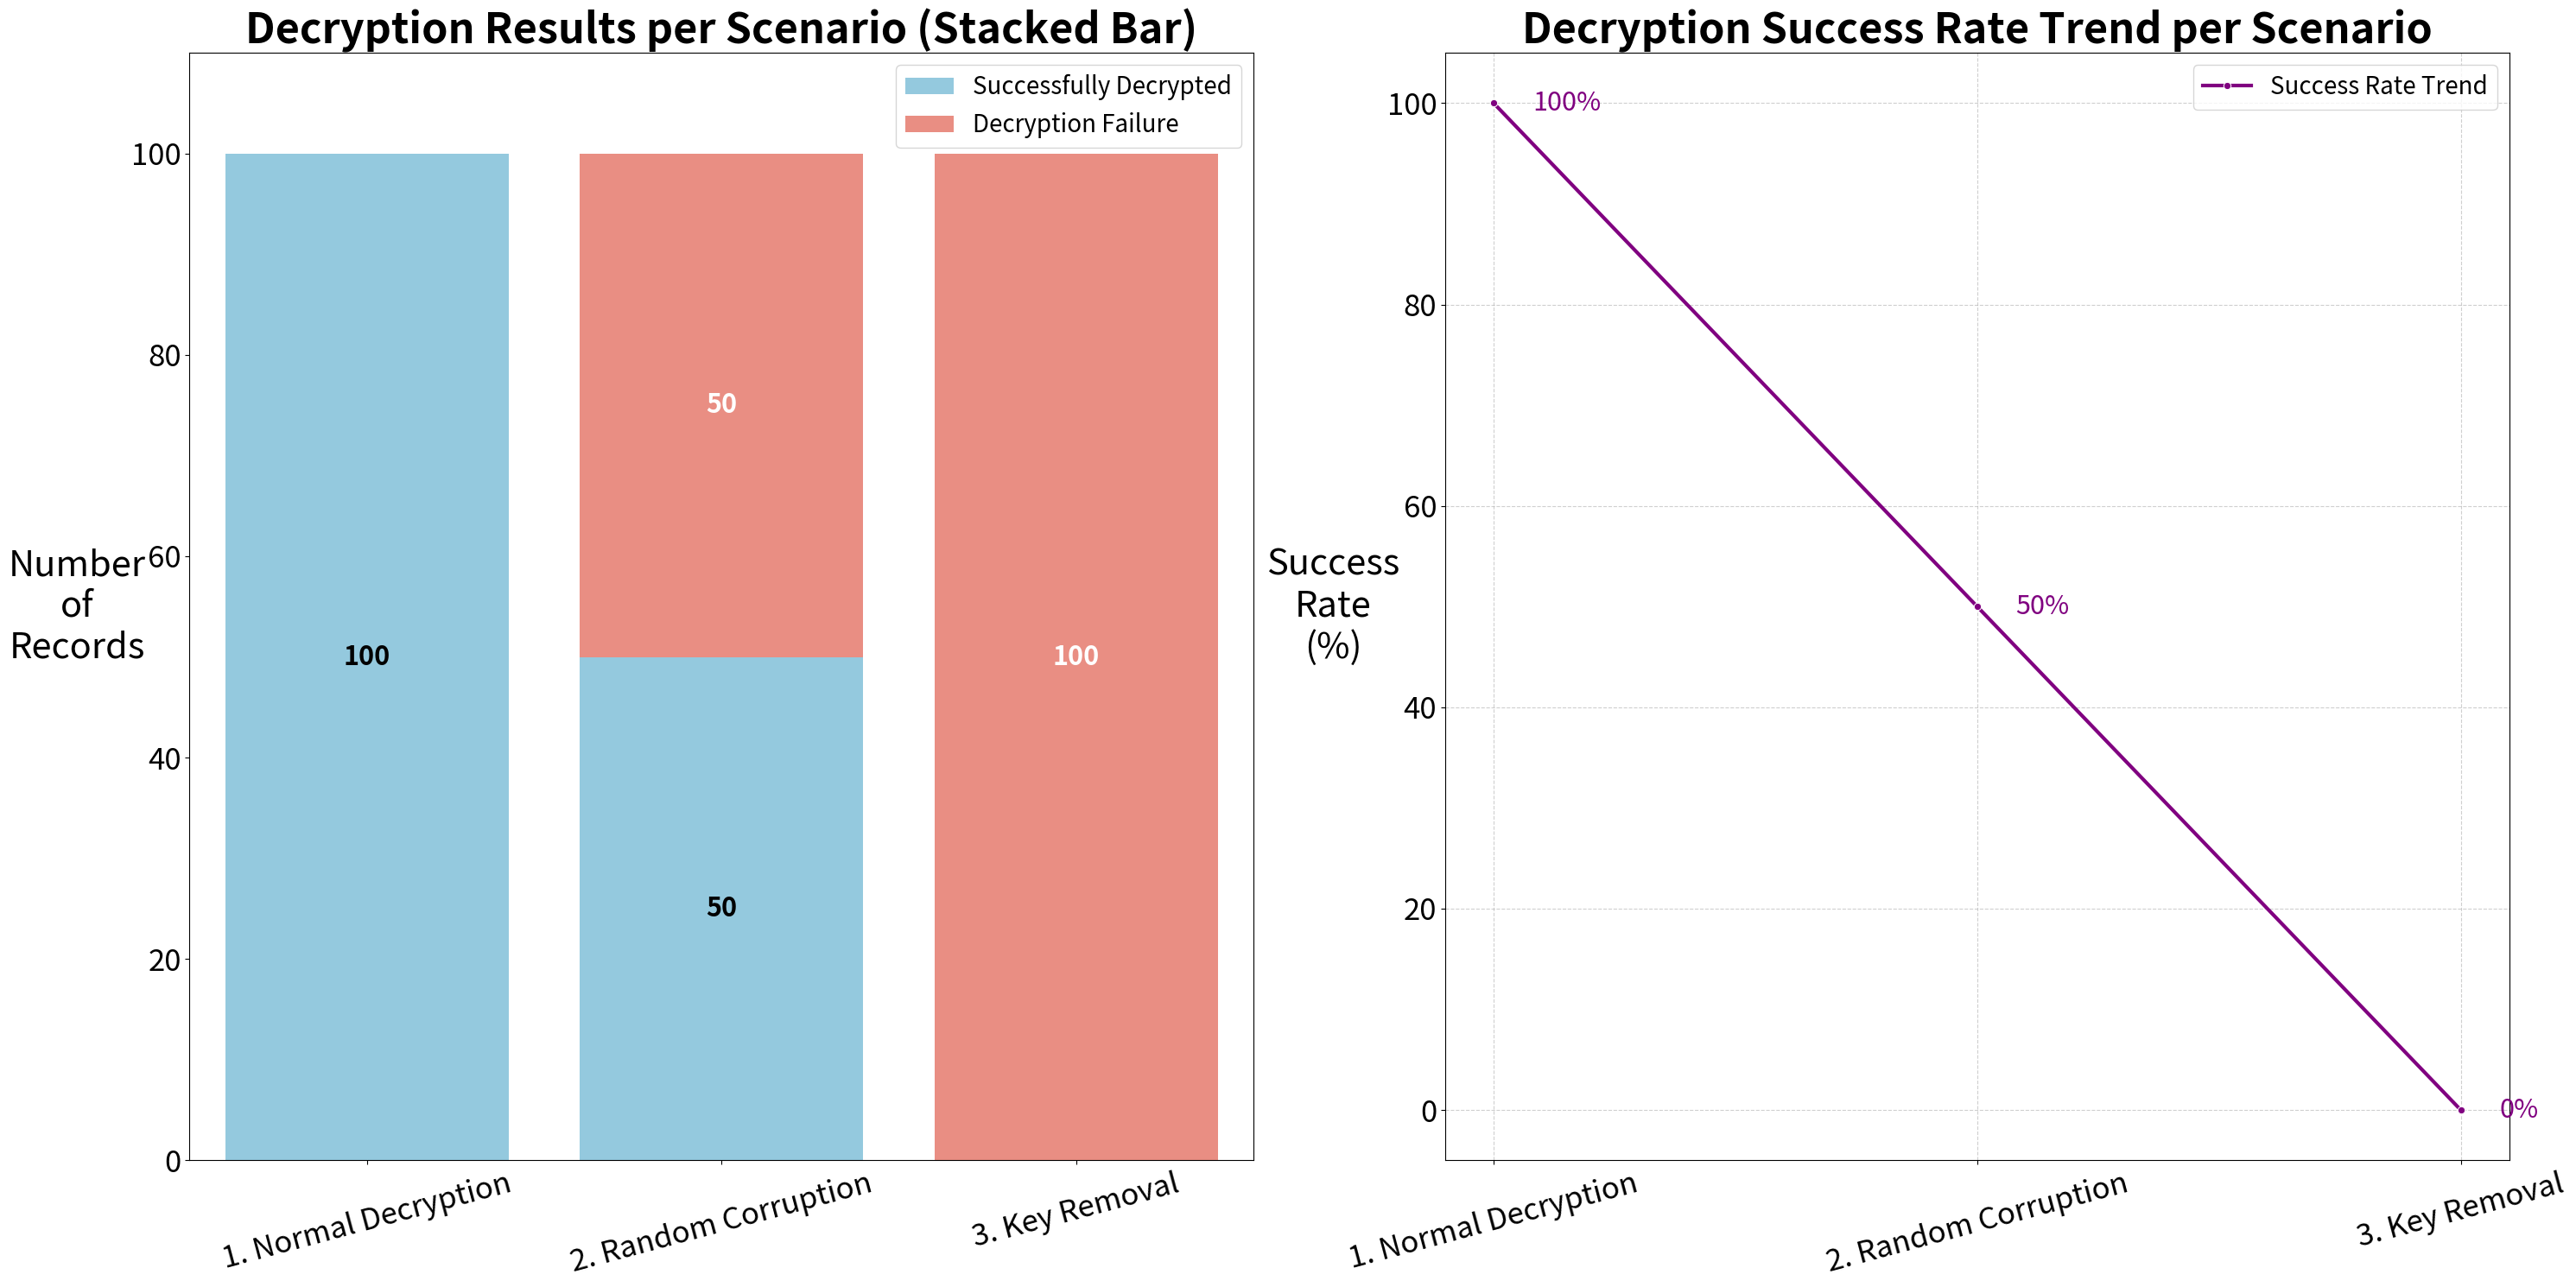

This figure's Python source:
import matplotlib.pyplot as plt
import seaborn as sns
import pandas as pd
import numpy as np

# 1. 시뮬레이션 결과 데이터 (가정치이며, 실제 시뮬레이션 결과에 맞춰 수정해야 합니다!)
# 이 데이터는 복호화 시나리오 세 가지를 나타냅니다: 1. 정상 복호화, 2. 랜덤 데이터 손상, 3. 인증키 제거.
total_records = 100
scenarios_data = {
    "Scenario": ["1. Normal Decryption", "2. Random Corruption", "3. Key Removal"],
    "Attempted Records": [total_records, total_records, total_records],
    "Successfully Decrypted": [total_records, total_records - 50, 0], # 시나리오 2에서는 50개 실패로 가정
    "Decryption Failure": [0, 50, total_records] # 시나리오 2에서는 50개 실패로 가정
}
df_scenarios = pd.DataFrame(scenarios_data)

# --- 폰트 설정 (영어 전용) ---
# 한글 폰트를 강제하지 않고, Matplotlib의 기본 영문 폰트 (예: sans-serif)를 사용하도록 설정합니다.
plt.rcParams['font.family'] = 'sans-serif'  # 일반적인 영문 폰트 계열 사용
plt.rcParams['axes.unicode_minus'] = False # 마이너스 기호가 깨지는 것을 방지하는 설정입니다.

# 두 개의 서브플롯을 위한 Figure를 생성합니다.
fig, axes = plt.subplots(1, 2, figsize=(30, 15)) # 포트폴리오 프레젠테이션에 적합하게 크기 조정

# --- 서브플롯 1: 시나리오별 복호화 결과 누적 막대 그래프 ---
# 각 시나리오별 성공적으로 복호화된 레코드 수와 복호화 실패 레코드 수를 표시합니다.
sns.barplot(x="Scenario", y="Successfully Decrypted", data=df_scenarios, color='skyblue', label='Successfully Decrypted', ax=axes[0])
sns.barplot(x="Scenario", y="Decryption Failure", data=df_scenarios, color='salmon', bottom=df_scenarios["Successfully Decrypted"], label='Decryption Failure', ax=axes[0])

# 첫 번째 서브플롯의 제목 및 라벨을 설정합니다.
axes[0].set_title("Decryption Results per Scenario (Stacked Bar)", fontsize=35, fontweight='bold') # 제목 폰트 크기 및 두께 조정
axes[0].set_ylabel("Number\nof\nRecords", fontsize=30, rotation=0, ha='center', va='center', labelpad=45) # Y축 라벨 '두 줄' + 패딩 추가
axes[0].set_xlabel("", fontsize=0) # X축 라벨 텍스트를 삭제합니다. (이미지에 라벨이 필요 없으므로)
axes[0].set_ylim(0, total_records * 1.1) # Y축의 상한선을 설정하여 그래프 상단에 여백을 둡니다.
axes[0].tick_params(axis='x', rotation=15, labelsize=25) # X축 틱 라벨을 15도 회전하고 폰트 크기를 조정합니다.
axes[0].tick_params(axis='y', labelsize=25) # Y축 틱 라벨의 폰트 크기를 조정합니다.
axes[0].legend(loc='upper right', fontsize=20) # 범례 크기 줄임!

# 각 막대 세그먼트 위에 값을 표시하여 세부적인 인사이트를 제공합니다.
for idx, row in df_scenarios.iterrows():
    if row["Successfully Decrypted"] > 0:
        axes[0].text(idx, row["Successfully Decrypted"] / 2, str(row["Successfully Decrypted"]),
                     fontsize=22, fontweight='bold', color='black', ha='center', va='center') # 성공 수치 텍스트 표시
    if row["Decryption Failure"] > 0:
        axes[0].text(idx, row["Successfully Decrypted"] + row["Decryption Failure"] / 2, str(row["Decryption Failure"]),
                     fontsize=22, fontweight='bold', color='white', ha='center', va='center') # 실패 수치 텍스트 표시


# --- 서브플롯 2: 복호화 성공률 추이 선 그래프 ---
# 시도된 총 레코드 대비 성공적으로 복호화된 레코드 비율로 성공률을 계산합니다.
df_scenarios['Success_Rate'] = df_scenarios['Successfully Decrypted'] / df_scenarios['Attempted Records'] * 100

sns.lineplot(
    x="Scenario", y="Success_Rate", data=df_scenarios,
    marker='o', color='purple', linewidth=3, ax=axes[1],
    label='Success Rate Trend'
)

# 두 번째 서브플롯의 제목 및 라벨을 설정합니다.
axes[1].set_title("Decryption Success Rate Trend per Scenario", fontsize=35, fontweight='bold') # 제목 폰트 크기 및 두께 조정
axes[1].set_ylabel("Success\nRate\n(%)", fontsize=30, rotation=0, ha='center', va='center', labelpad=45) # Y축 라벨 '두 줄' + 패딩 추가
axes[1].set_xlabel("", fontsize=0) # X축 라벨 텍스트 삭제 (너의 지시대로!)
axes[1].set_ylim(-5, 105) # Y축 범위를 0-100%와 약간의 여백을 포함하여 설정합니다.
axes[1].grid(True, linestyle='--', alpha=0.6) # 가독성을 높이기 위해 격자를 추가합니다.
axes[1].tick_params(axis='x', rotation=15, labelsize=25) # X축 틱 라벨을 15도 회전하고 폰트 크기를 조정합니다.
axes[1].tick_params(axis='y', labelsize=25) # Y축 틱 라벨의 폰트 크기를 조정합니다.
axes[1].legend(loc='upper right', fontsize=20) # 범례 크기 줄임!

# 선 그래프의 각 지점 위에 성공률 퍼센티지를 표시합니다.
for idx, row in df_scenarios.iterrows():
    axes[1].text(idx + 0.08, row["Success_Rate"], f"{row['Success_Rate']:.0f}%", # X 위치 살짝 더 밀어내기
                 fontsize=22, color='purple', ha='left', va='center') # 폰트 살짝 줄임

# 모든 서브플롯과 요소들이 겹치지 않도록 레이아웃을 자동으로 조정합니다.
plt.tight_layout()
plt.show() # 포트폴리오용 그래프를 화면에 표시합니다!